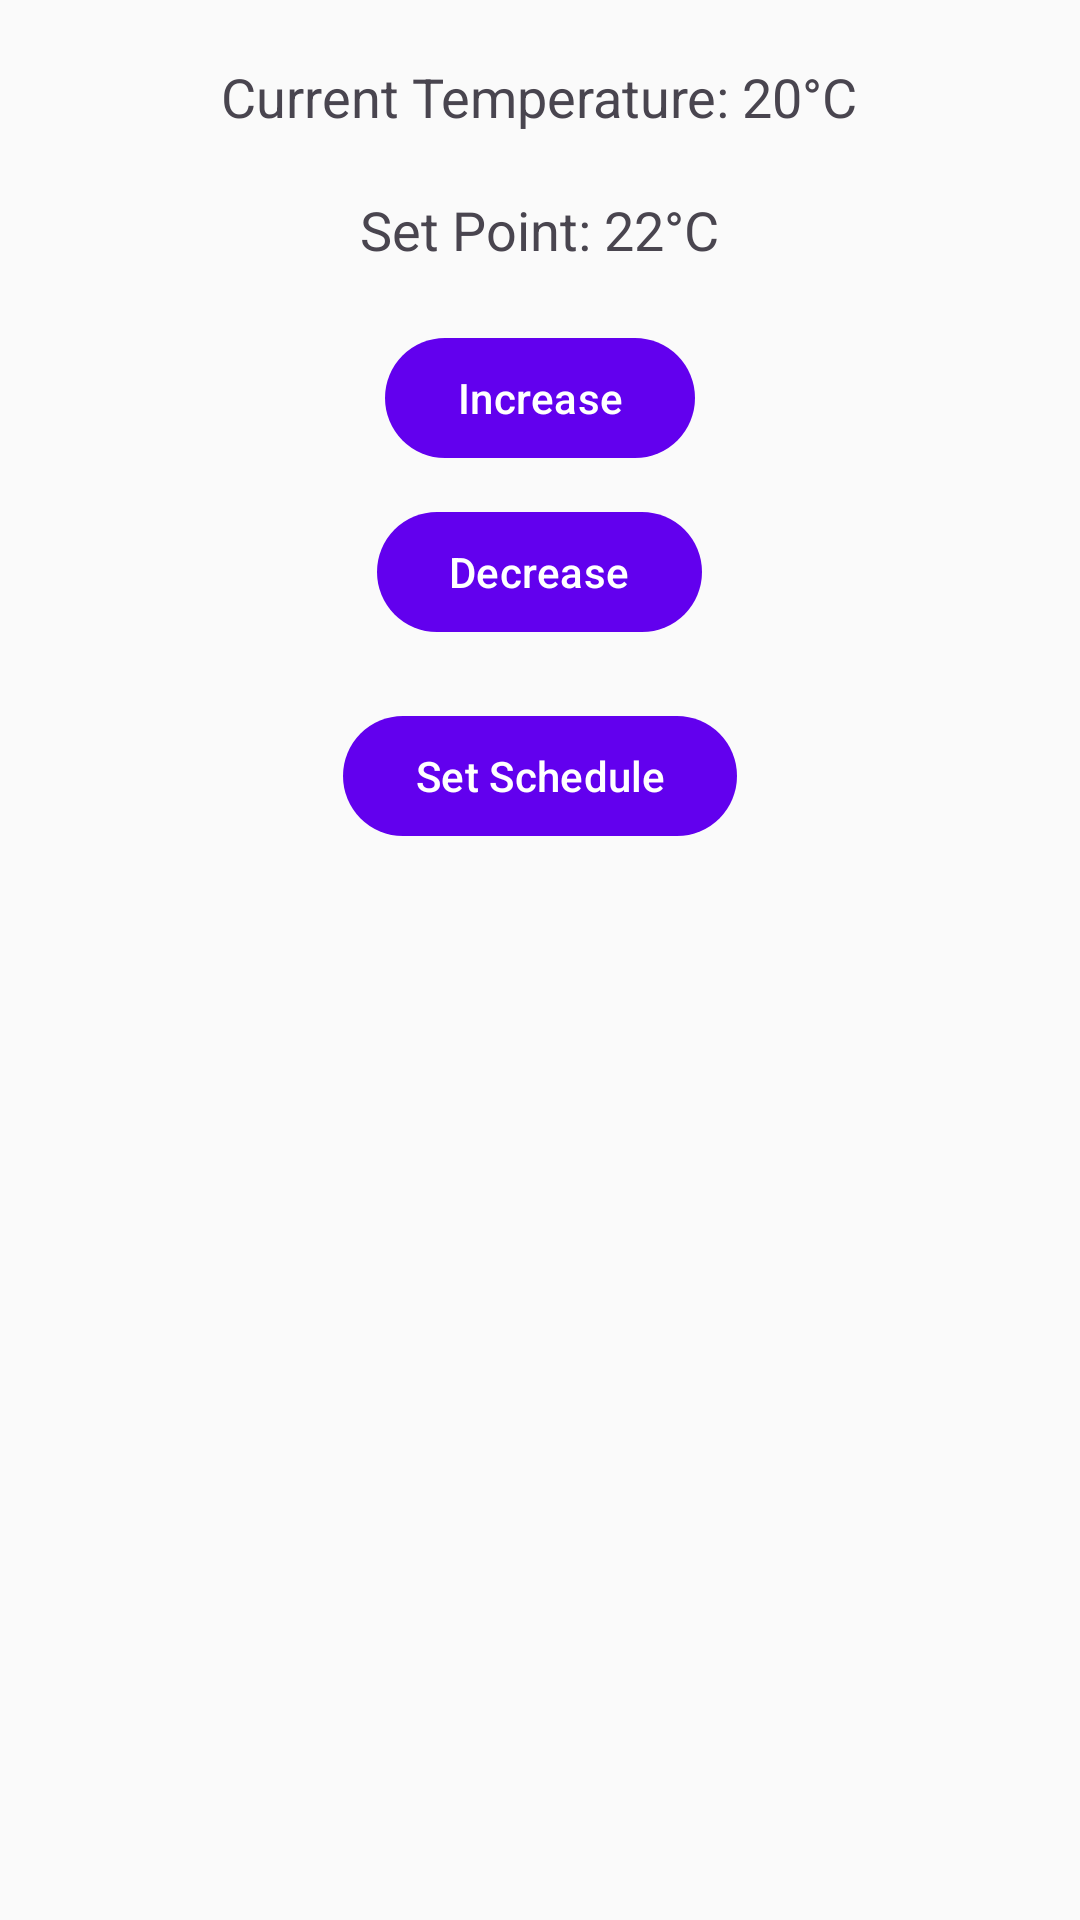

Reconstruct the res/layout file that produces this screen, plus the resources it refers to.
<!-- AndroidManifest.xml: activity theme Theme.SmartHomeController.NoActionBar -->
<!-- res/layout/activity_thermostat.xml -->
<?xml version="1.0" encoding="utf-8"?>
<RelativeLayout xmlns:android="http://schemas.android.com/apk/res/android"
    xmlns:tools="http://schemas.android.com/tools"
    android:layout_width="match_parent"
    android:layout_height="match_parent"
    tools:context=".ThermostatActivity">

    <TextView
        android:id="@+id/currentTempTextView"
        android:layout_width="wrap_content"
        android:layout_height="wrap_content"
        android:text="Current Temperature: 20°C"
        android:textSize="18sp"
        android:layout_marginTop="20dp"
        android:layout_centerHorizontal="true"/>

    <TextView
        android:id="@+id/setPointTextView"
        android:layout_width="wrap_content"
        android:layout_height="wrap_content"
        android:text="Set Point: 22°C"
        android:textSize="18sp"
        android:layout_below="@id/currentTempTextView"
        android:layout_marginTop="20dp"
        android:layout_centerHorizontal="true"/>

    <Button
        android:id="@+id/increaseTempButton"
        android:layout_width="wrap_content"
        android:layout_height="wrap_content"
        android:text="Increase"
        android:layout_below="@id/setPointTextView"
        android:layout_marginTop="20dp"
        android:layout_centerHorizontal="true"/>

    <Button
        android:id="@+id/decreaseTempButton"
        android:layout_width="wrap_content"
        android:layout_height="wrap_content"
        android:text="Decrease"
        android:layout_below="@id/increaseTempButton"
        android:layout_marginTop="10dp"
        android:layout_centerHorizontal="true"/>

    <Button
        android:id="@+id/scheduleButton"
        android:layout_width="wrap_content"
        android:layout_height="wrap_content"
        android:text="Set Schedule"
        android:layout_below="@id/decreaseTempButton"
        android:layout_marginTop="20dp"
        android:layout_centerHorizontal="true"/>





</RelativeLayout>
<!-- resources referenced by this layout -->
<resources>
  <style name="Theme.SmartHomeController.NoActionBar" parent="Base.Theme.SmartHomeController">
          <item name="windowNoTitle">true</item>
          <item name="windowActionBar">false</item>
      </style>
  <style name="Base.Theme.SmartHomeController" parent="Theme.Material3.DayNight.NoActionBar">
          
          <item name="colorPrimary">@color/purple_500</item>
          <item name="colorPrimaryVariant">@color/purple_700</item>
          <item name="colorOnPrimary">@android:color/white</item>
          <item name="colorSecondary">@color/teal_200</item>
          <item name="colorSecondaryVariant">@color/teal_700</item>
          <item name="colorOnSecondary">@android:color/black</item>
          <item name="android:colorBackground">@color/background_main</item>
      </style>
  <color name="purple_500">#6200EE</color>
  <color name="purple_700">#3700B3</color>
  <color name="teal_200">#03DAC5</color>
  <color name="teal_700">#018786</color>
  <color name="background_main">#FAFAFA</color>
</resources>
